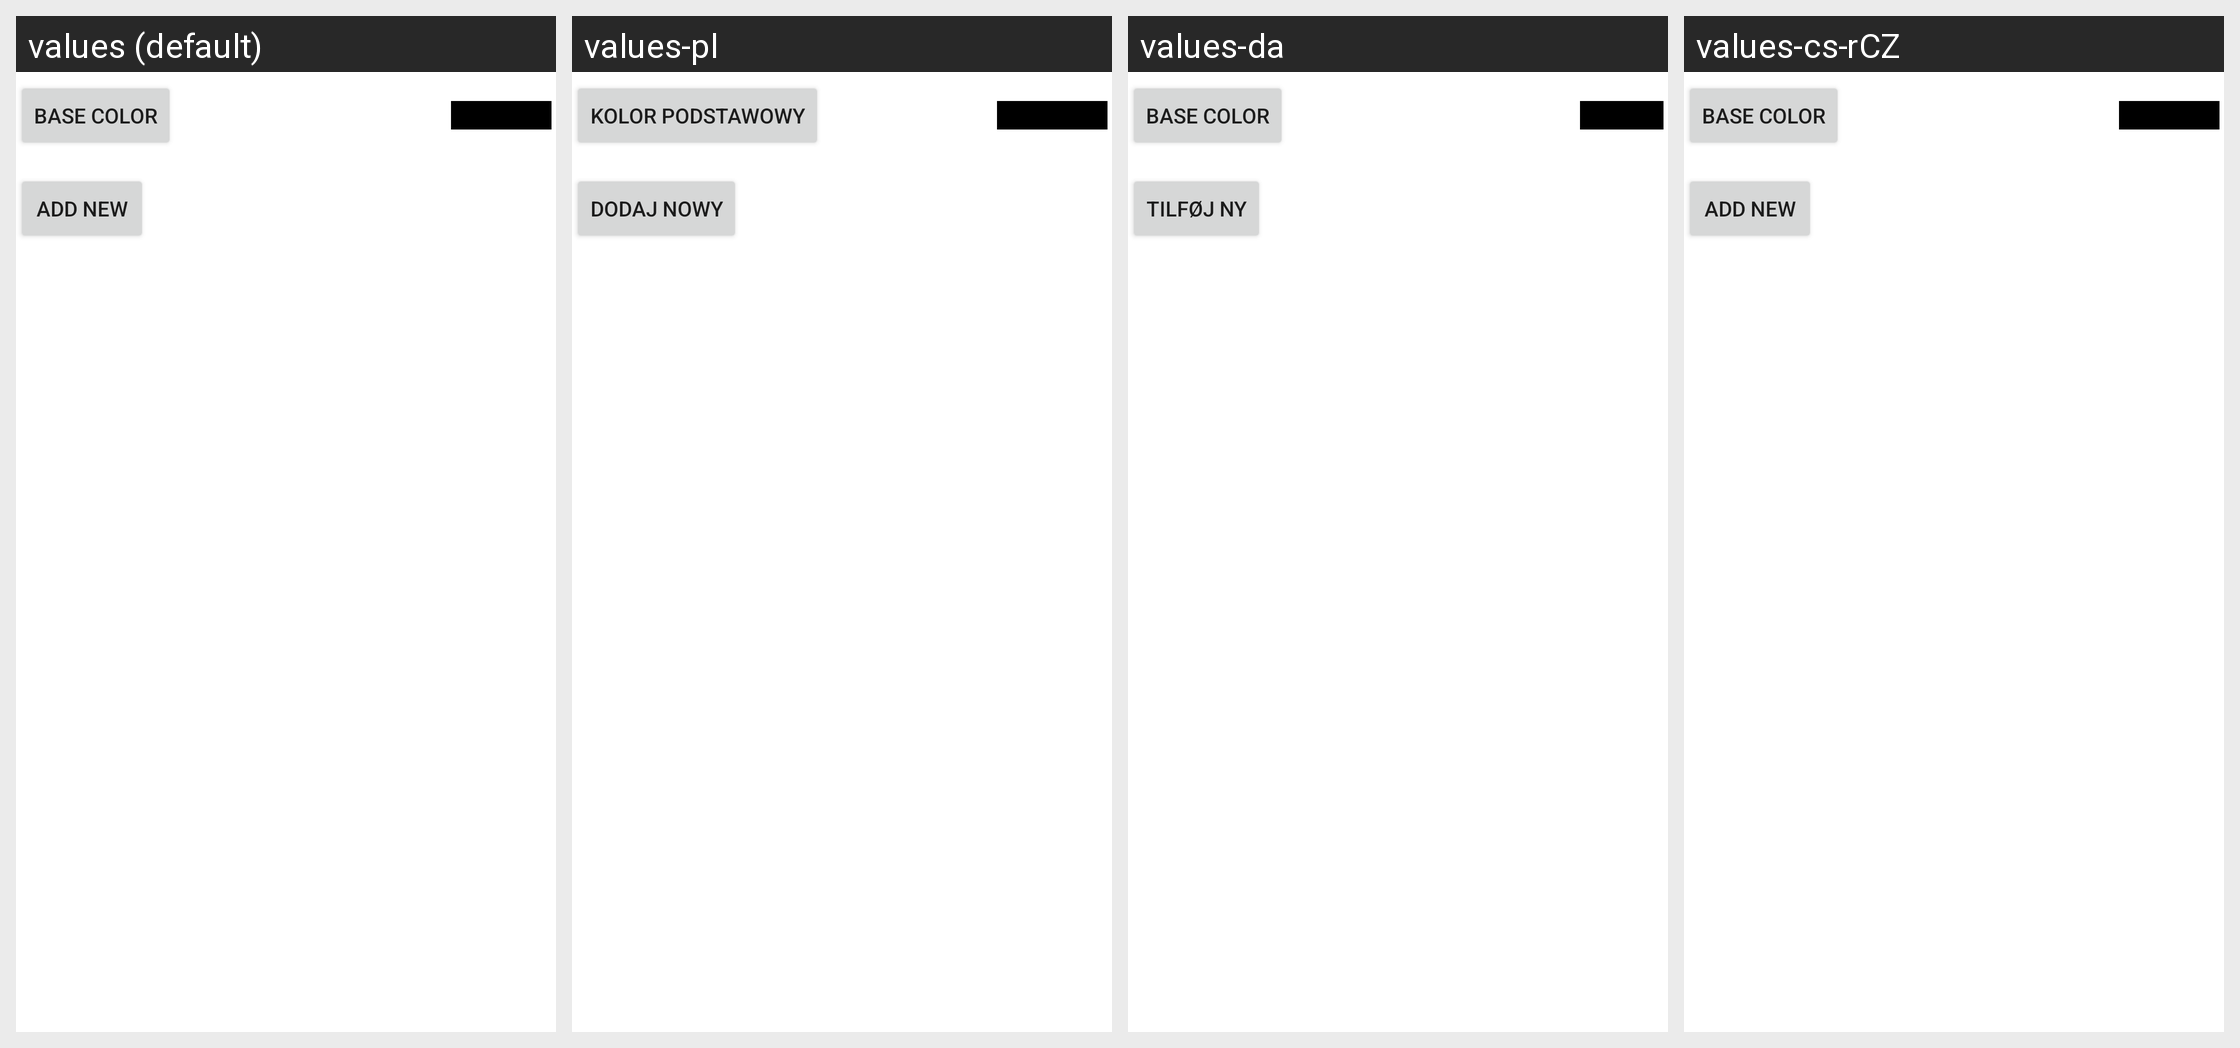

This grid shows one Android layout under several languages. Give, for every string resource on the screen, its name, the default text and each shown locale's text.
Android screen res/layout/types.xml rendered under 4 locales, left to right: values (default), values-pl, values-da, values-cs-rCZ. Device: Nexus 5 (rendered at 1080×1920; each locale shown at half size, 540×960, under a caption strip naming it); theme Theme.MaterialComponents.DayNight.NoActionBar.
Other locales in the repository, not shown: values-bg, values-de, values-en-rGB, values-es, values-fr, values-hu, values-it, values-ja, values-ko-rKR, values-pt-rPT, values-ru, values-sl, values-sr-rRS, values-tr, values-zh-rCN, values-zh-rTW.
Strings drawn on this screen, with the default value and each locale's value (text and hints the layout hard-codes, and strings that could not be matched under every locale, appear in the picture but are not listed):

base_color
  values: Base color
  values-pl: Kolor podstawowy
  values-da: Base color  [not translated; the default value is used]
  values-cs-rCZ: Base color  [not translated; the default value is used]

add_new_type
  values: Add new
  values-pl: Dodaj nowy
  values-da: Tilføj ny
  values-cs-rCZ: Add new  [not translated; the default value is used]
